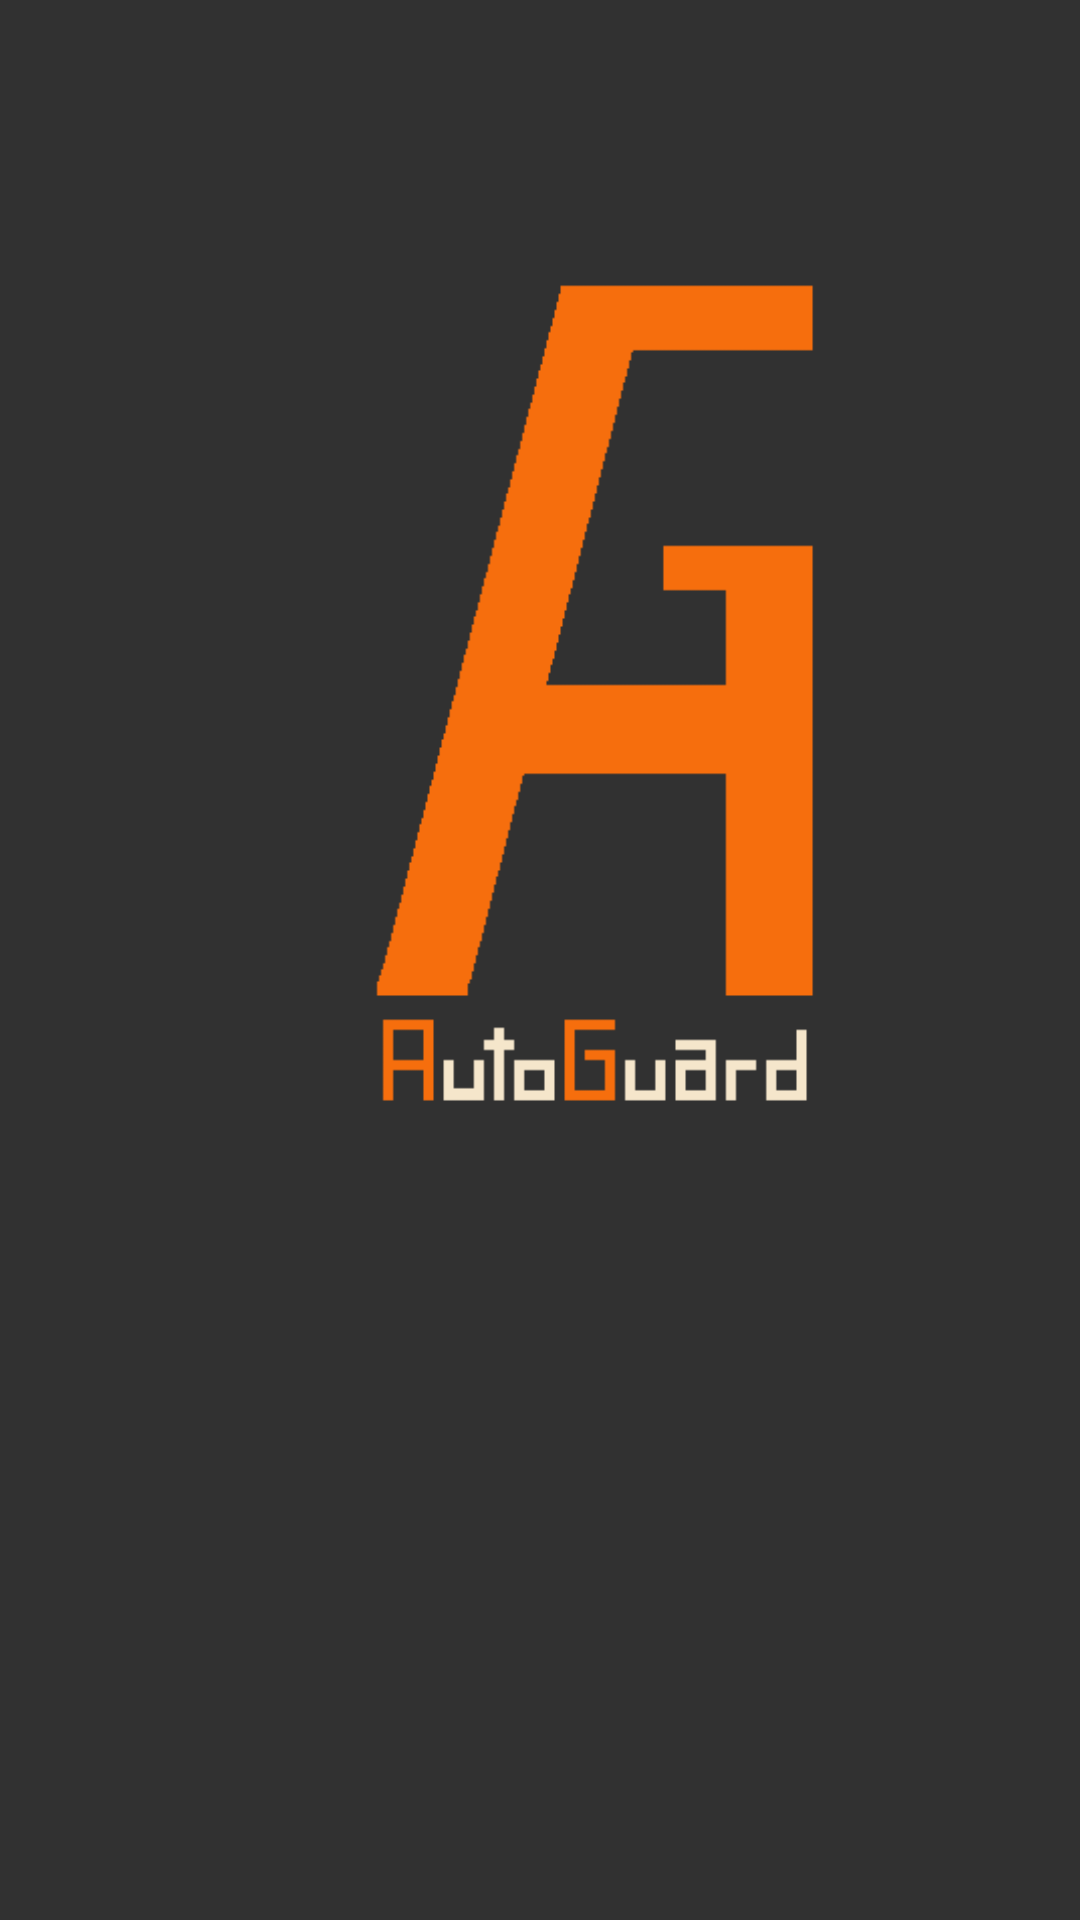

Here is an Android app screen rendered from its layout file. Give the layout XML and the strings, colors and styles it references.
<!-- AndroidManifest.xml: application theme Theme.AppCompat.NoActionBar -->
<!-- res/layout/carga.xml -->
<?xml version="1.0" encoding="utf-8"?>
<androidx.constraintlayout.widget.ConstraintLayout
    xmlns:android="http://schemas.android.com/apk/res/android"
    xmlns:app="http://schemas.android.com/apk/res-auto"
    xmlns:tools="http://schemas.android.com/tools"
    android:layout_width="match_parent"
    android:layout_height="match_parent"
    android:background="#313131">

    <ImageView
        android:id="@+id/imageView"
        android:layout_width="410dp"
        android:layout_height="456dp"
        app:srcCompat="@drawable/logo_completo_color"
        tools:layout_editor_absoluteX="0dp"
        tools:layout_editor_absoluteY="87dp" />
</androidx.constraintlayout.widget.ConstraintLayout>
<!-- resources referenced by this layout -->
<resources>
  <!-- drawable logo_completo_color: png bitmap (drawable, 3140 bytes) -->
</resources>
